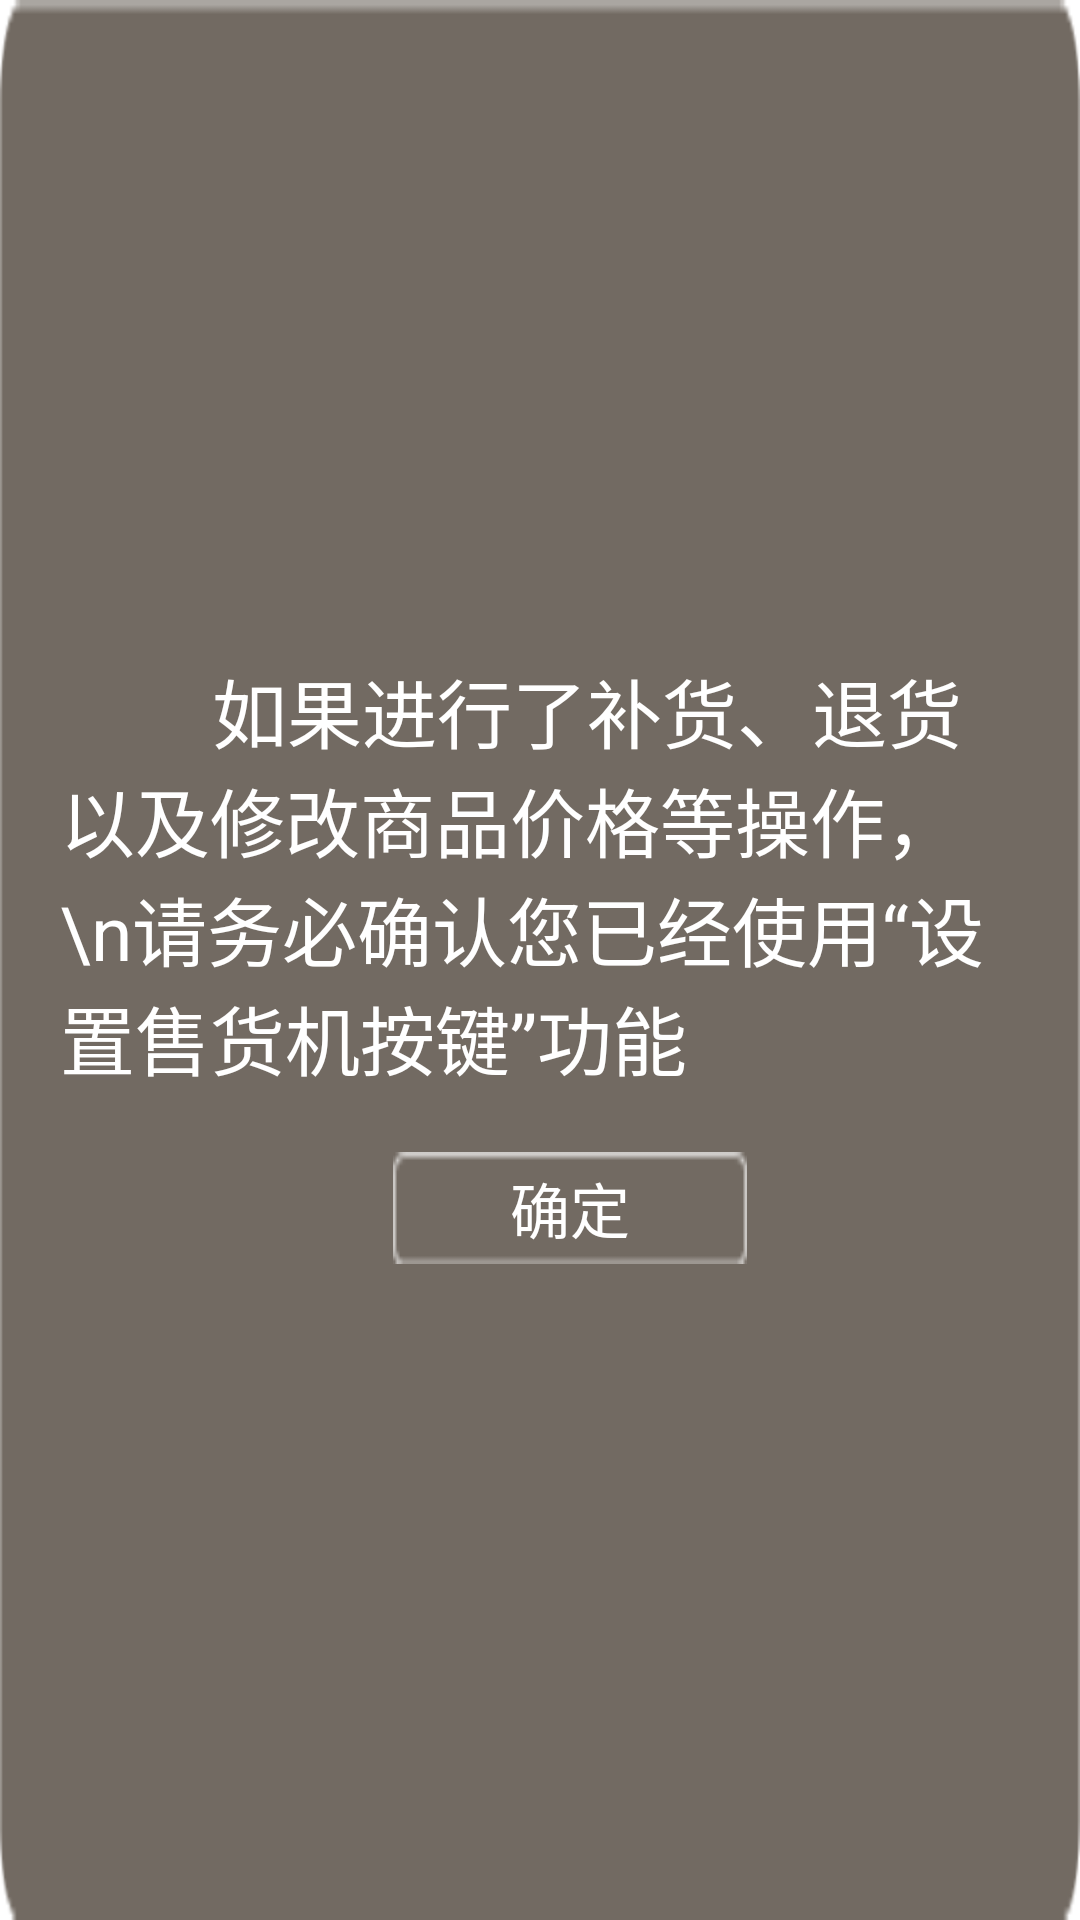

Write the Android layout XML for this screen, with the resource values it uses.
<!-- AndroidManifest.xml: application theme AppTheme -->
<!-- res/layout/library_dialog_returnmenu.xml -->
<LinearLayout xmlns:android="http://schemas.android.com/apk/res/android"
    android:layout_width="wrap_content"
    android:layout_height="wrap_content"
    android:gravity="center"
     android:background="@drawable/library_bg"
    android:orientation="vertical"
    android:padding="20dp" >

    <TextView
        android:layout_width="wrap_content"
        android:layout_height="wrap_content"
        android:text="        如果进行了补货、退货以及修改商品价格等操作，\n请务必确认您已经使用“设置售货机按键”功能"
        android:textColor="@android:color/white"
        android:textSize="25sp" />

    <LinearLayout
        android:layout_width="wrap_content"
        android:layout_height="wrap_content"
        android:layout_marginTop="20dp"
        android:orientation="horizontal" >


        <Button
			android:padding="4dp"
            android:id="@+id/library_dialog_returnmenu_sure"
            android:layout_width="wrap_content"
            android:layout_height="wrap_content"
            android:layout_marginLeft="20dp"
            android:background="@drawable/library_smc_bg"
            android:text="确定"
            android:textColor="@android:color/white"
            android:textSize="20sp" />
    </LinearLayout>

</LinearLayout>
<!-- resources referenced by this layout -->
<resources>
  <!-- drawable library_bg: png bitmap (drawable-mdpi, 2023 bytes) -->
  <!-- drawable library_smc_bg: png bitmap (drawable-mdpi, 1229 bytes) -->
  <style name="AppTheme" parent="AppBaseTheme">
          
      </style>
  <style name="AppBaseTheme" parent="android:Theme.Light">
          
      </style>
</resources>
